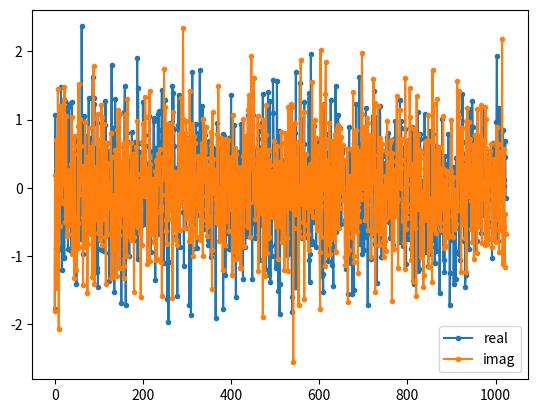

Python code for this plot:
import numpy as np
import matplotlib.pyplot as plt

N = 1024 # number of samples to simulate, choose any number you want
n = (np.random.randn(N) + 1j*np.random.randn(N))/np.sqrt(2)
plt.plot(np.real(n),'.-')
plt.plot(np.imag(n),'.-')
plt.legend(['real','imag'])
plt.show()